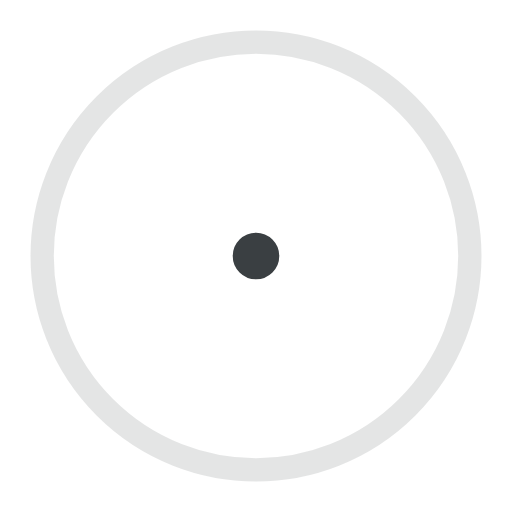
t = 0.00 s
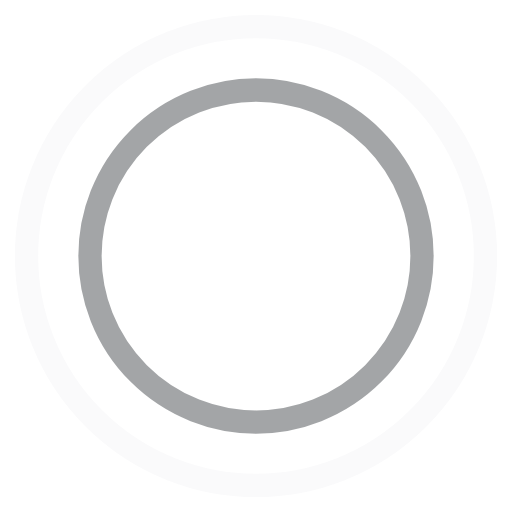
t = 0.45 s
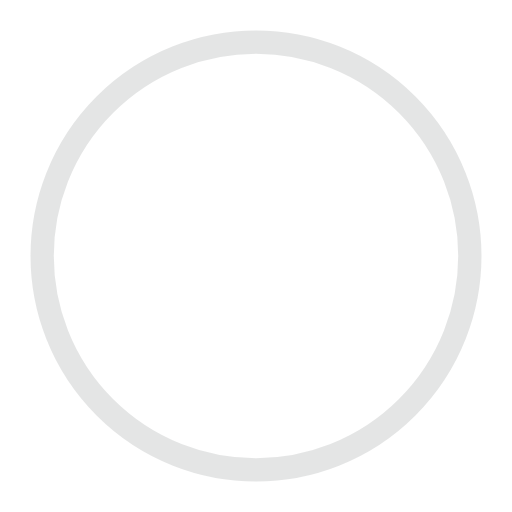
t = 0.90 s
t = 1.35 s: frame unchanged from t = 0.45 s, image omitted

The animated SVG that drew these frames (rendered in a browser with its animation timeline set to each time). Animation: 4 SMIL elements (animate=4); one cycle of 1.80 s, repeats indefinitely.

<!-- By Sam Herbert (@sherb), for everyone. More @ http://goo.gl/7AJzbL -->
<svg width="44" height="44" viewBox="0 0 44 44" xmlns="http://www.w3.org/2000/svg" stroke="#3a3f42">
    <g fill="none" fill-rule="evenodd" stroke-width="2">
        <circle cx="22" cy="22" r="1">
            <animate attributeName="r"
                begin="0s" dur="1.8s"
                values="1; 20"
                calcMode="spline"
                keyTimes="0; 1"
                keySplines="0.165, 0.84, 0.44, 1"
                repeatCount="indefinite" />
            <animate attributeName="stroke-opacity"
                begin="0s" dur="1.8s"
                values="1; 0"
                calcMode="spline"
                keyTimes="0; 1"
                keySplines="0.3, 0.61, 0.355, 1"
                repeatCount="indefinite" />
        </circle>
        <circle cx="22" cy="22" r="1">
            <animate attributeName="r"
                begin="-0.9s" dur="1.8s"
                values="1; 20"
                calcMode="spline"
                keyTimes="0; 1"
                keySplines="0.165, 0.84, 0.44, 1"
                repeatCount="indefinite" />
            <animate attributeName="stroke-opacity"
                begin="-0.9s" dur="1.8s"
                values="1; 0"
                calcMode="spline"
                keyTimes="0; 1"
                keySplines="0.3, 0.61, 0.355, 1"
                repeatCount="indefinite" />
        </circle>
    </g>
</svg>